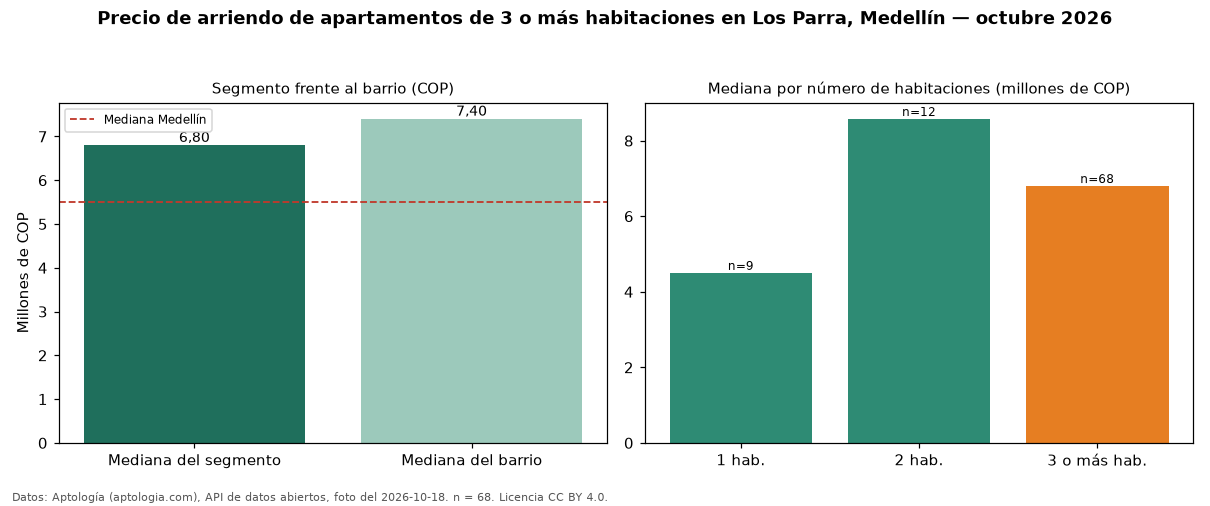

Source data for this figure (header and first rows):
seccion, metrica, valor_cop, n
precio, mediana, 6800000, 68
habitaciones, 1, 4500000, 9
habitaciones, 2, 8575000, 12
habitaciones, 3+, 6800000, 68
barrio, mediana_barrio_todos_los_tamanos, 7400000, 89
ciudad, mediana_ciudad, 5500000, 
fuente, fecha_foto, 2026-10-18, 
fuente, atribucion, https://www.aptologia.com/arriendo/medel…, 
